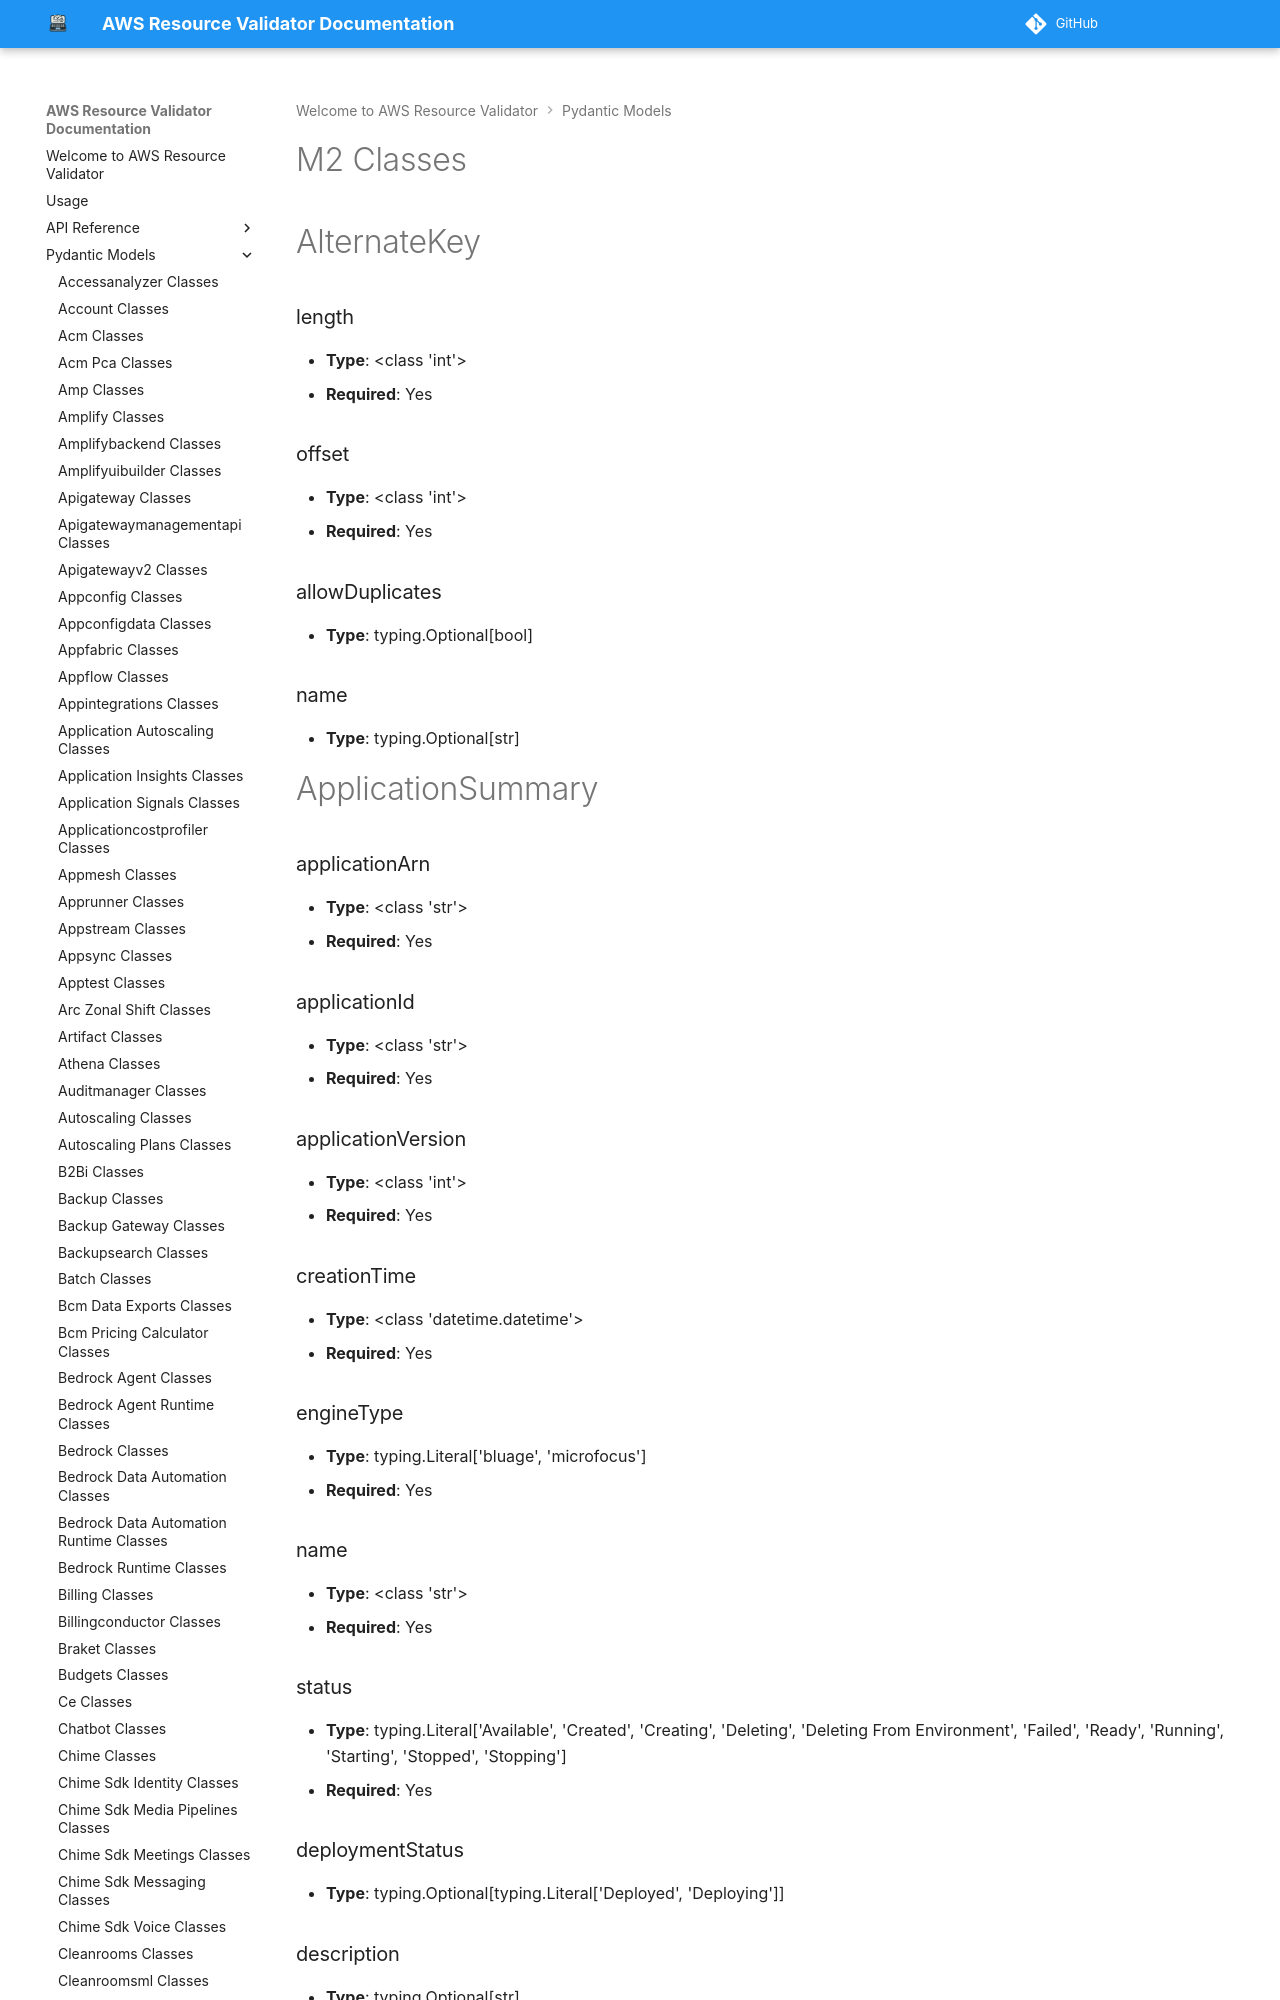

repository: CoreOxide/aws_resource_validator · page: pydantic_models/m2_classes/index.html · generator: mkdocs

# M2 Classes

# AlternateKey

### length
- **Type**: <class 'int'>
- **Required**: Yes

### offset
- **Type**: <class 'int'>
- **Required**: Yes

### allowDuplicates
- **Type**: typing.Optional[bool]

### name
- **Type**: typing.Optional[str]


# ApplicationSummary

### applicationArn
- **Type**: <class 'str'>
- **Required**: Yes

### applicationId
- **Type**: <class 'str'>
- **Required**: Yes

### applicationVersion
- **Type**: <class 'int'>
- **Required**: Yes

### creationTime
- **Type**: <class 'datetime.datetime'>
- **Required**: Yes

### engineType
- **Type**: typing.Literal['bluage', 'microfocus']
- **Required**: Yes

### name
- **Type**: <class 'str'>
- **Required**: Yes

### status
- **Type**: typing.Literal['Available', 'Created', 'Creating', 'Deleting', 'Deleting From Environment', 'Failed', 'Ready', 'Running', 'Starting', 'Stopped', 'Stopping']
- **Required**: Yes

### deploymentStatus
- **Type**: typing.Optional[typing.Literal['Deployed', 'Deploying']]

### description
- **Type**: typing.Optional[str]

### environmentId
- **Type**: typing.Optional[str]

### lastStartTime
- **Type**: typing.Optional[datetime.datetime]
